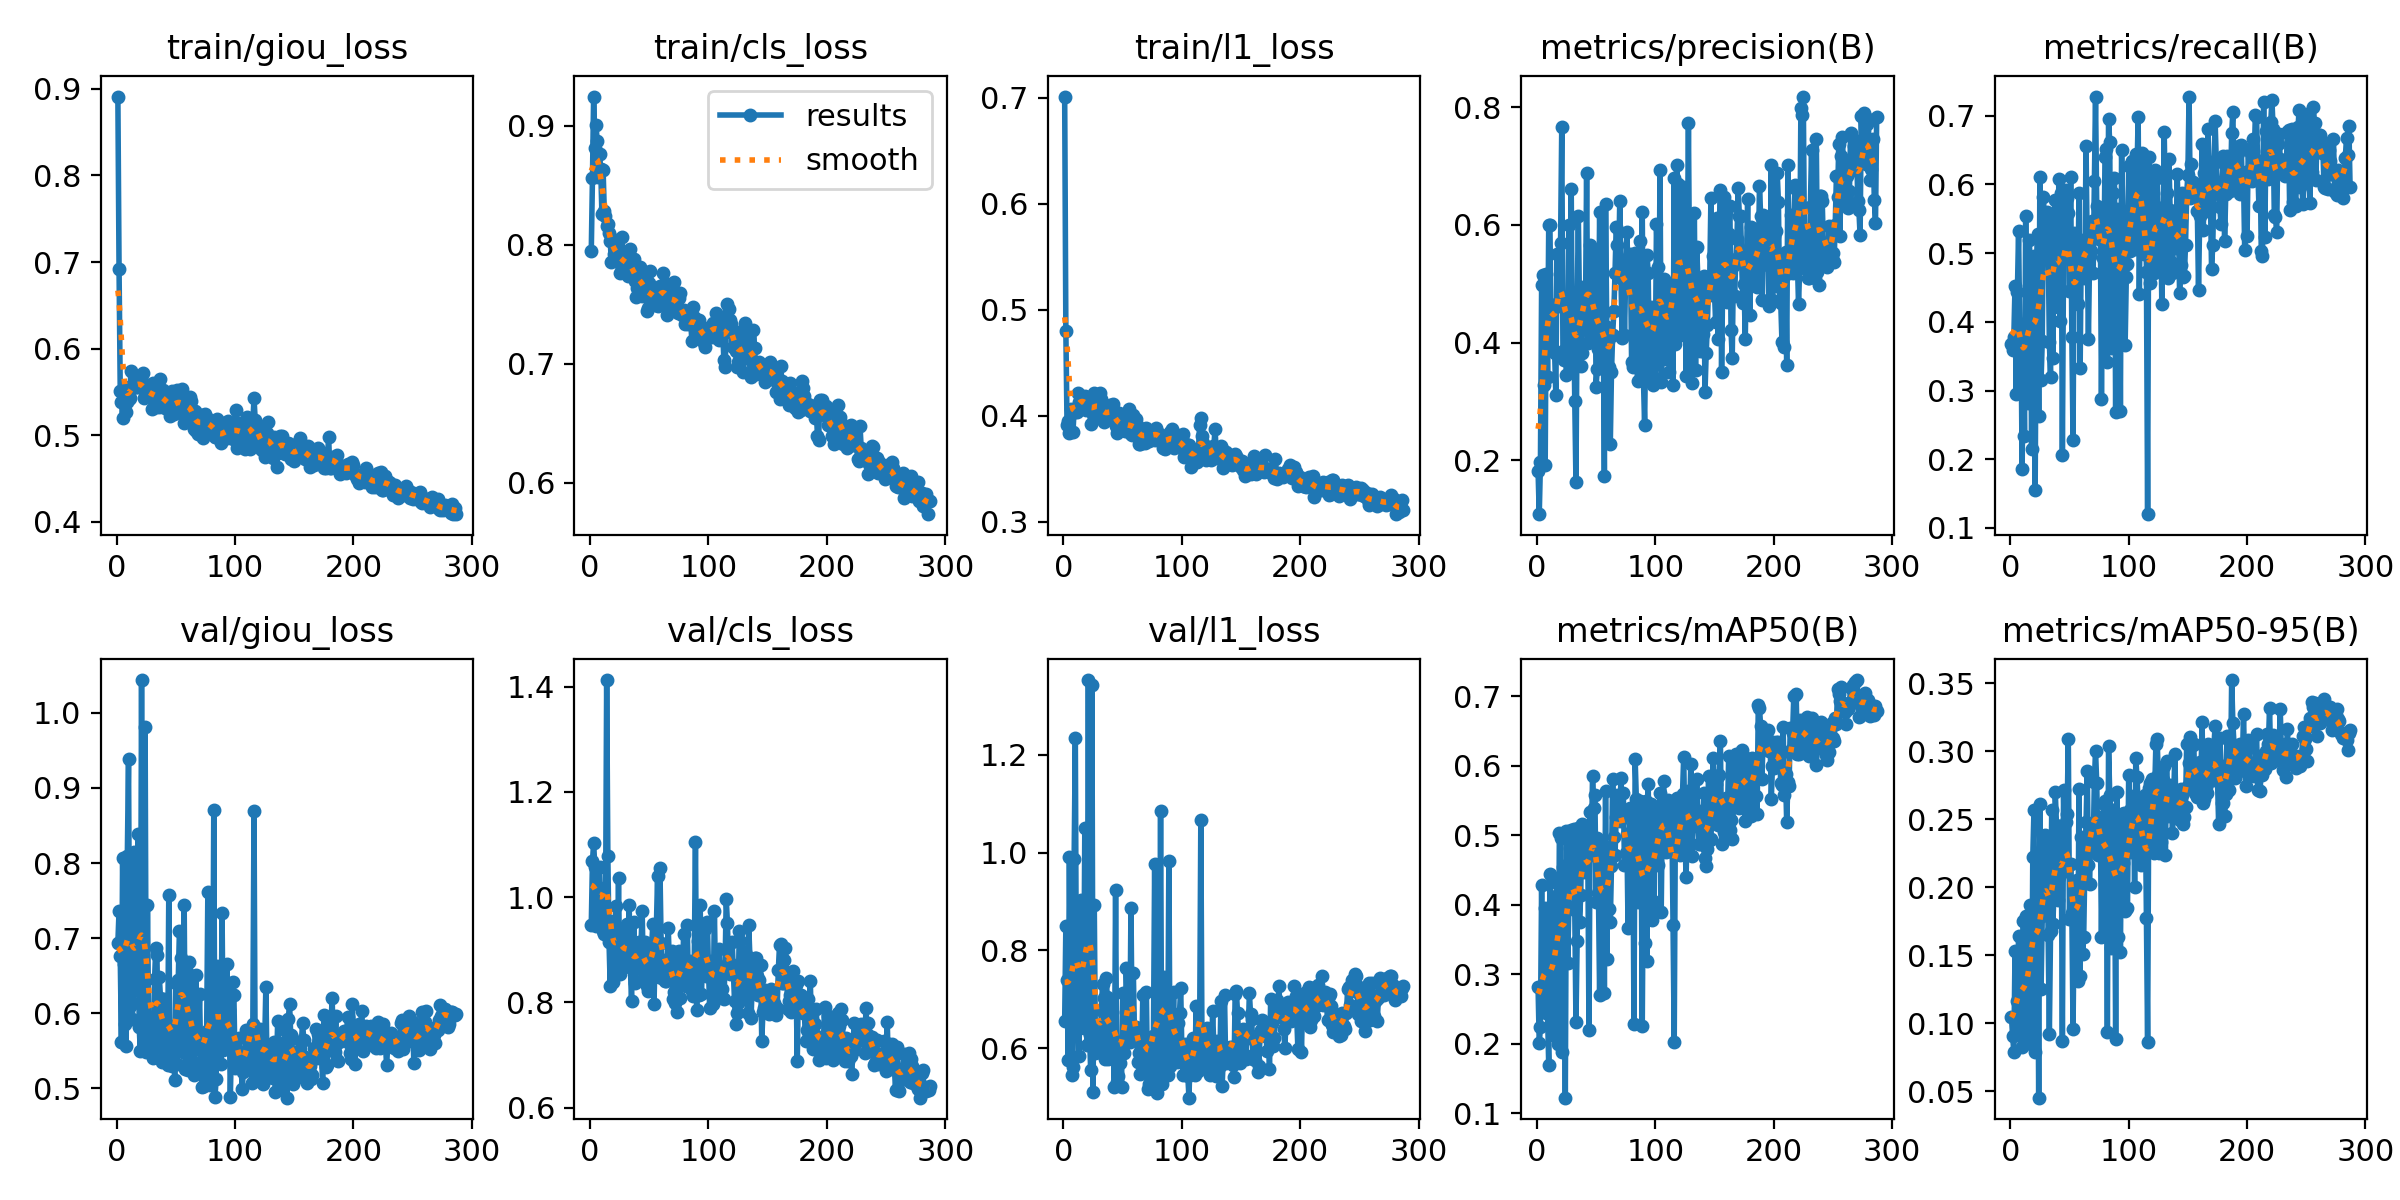

The data file committed next to this chart (first rows):
epoch, time, train/giou_loss, train/cls_loss, train/l1_loss, metrics/precision(B), metrics/recall(B), metrics/mAP50(B), metrics/mAP50-95(B), val/giou_loss, val/cls_loss, val/l1_loss, lr/pg0, lr/pg1, lr/pg2
1, 86.21, 0.8912, 0.7948, 0.7012, 0.1818, 0.3685, 0.281, 0.1044, 0.6939, 0.9462, 0.6564, 0.07014, 0.003318, 0.003318
2, 171.9, 0.6916, 0.856, 0.4796, 0.1086, 0.3595, 0.2007, 0.09018, 0.7367, 1.068, 0.8491, 0.04011, 0.00663, 0.00663
3, 257.1, 0.5514, 0.9248, 0.3912, 0.1968, 0.3782, 0.2244, 0.07865, 0.6758, 1.103, 0.7392, 0.01007, 0.009919, 0.009919
4, 340.6, 0.5383, 0.8819, 0.3949, 0.4973, 0.4529, 0.4287, 0.1534, 0.5623, 1.057, 0.5762, 0.009901, 0.009901, 0.009901
5, 427.6, 0.52, 0.9012, 0.3838, 0.5145, 0.2949, 0.246, 0.09105, 0.8072, 0.9459, 0.9901, 0.009868, 0.009868, 0.009868
6, 515.8, 0.5498, 0.887, 0.4063, 0.3289, 0.443, 0.2751, 0.1166, 0.6659, 0.9508, 0.6759, 0.009835, 0.009835, 0.009835
7, 600.4, 0.5559, 0.8568, 0.4052, 0.1924, 0.5325, 0.395, 0.1643, 0.5856, 1.019, 0.5463, 0.009802, 0.009802, 0.009802
8, 685.5, 0.5265, 0.8765, 0.3845, 0.5174, 0.3763, 0.3407, 0.1351, 0.5563, 1.058, 0.5611, 0.009769, 0.009769, 0.009769
9, 770.5, 0.5387, 0.8634, 0.4062, 0.3414, 0.3972, 0.2427, 0.09023, 0.8097, 0.9769, 0.9866, 0.009736, 0.009736, 0.009736
10, 857.2, 0.5422, 0.8256, 0.4034, 0.5996, 0.1854, 0.1695, 0.08215, 0.9386, 0.997, 1.235, 0.009703, 0.009703, 0.009703
11, 939.9, 0.5431, 0.8627, 0.404, 0.6003, 0.3763, 0.4441, 0.1752, 0.6093, 0.9351, 0.6388, 0.00967, 0.00967, 0.00967
12, 1022, 0.5743, 0.8281, 0.4214, 0.4248, 0.2336, 0.2628, 0.1144, 0.7179, 0.9306, 0.7278, 0.009637, 0.009637, 0.009637
13, 1103, 0.5566, 0.8242, 0.4135, 0.3885, 0.5536, 0.3808, 0.1789, 0.5926, 0.9386, 0.5842, 0.009604, 0.009604, 0.009604
14, 1186, 0.556, 0.8154, 0.4142, 0.4646, 0.3313, 0.2125, 0.08532, 0.6137, 1.412, 0.7126, 0.009571, 0.009571, 0.009571
15, 1267, 0.5576, 0.8174, 0.4154, 0.3822, 0.2816, 0.2362, 0.08519, 0.8143, 1.078, 0.9026, 0.009538, 0.009538, 0.009538
16, 1349, 0.5553, 0.8097, 0.418, 0.3114, 0.5195, 0.4124, 0.1451, 0.6315, 0.914, 0.6504, 0.009505, 0.009505, 0.009505
17, 1430, 0.5557, 0.8031, 0.4122, 0.5513, 0.4808, 0.4309, 0.1872, 0.636, 0.8318, 0.6418, 0.009472, 0.009472, 0.009472
18, 1515, 0.5635, 0.7856, 0.4191, 0.467, 0.2149, 0.1992, 0.09046, 0.8383, 0.9542, 1.049, 0.009439, 0.009439, 0.009439
19, 1600, 0.5625, 0.8027, 0.4059, 0.4619, 0.4917, 0.5027, 0.2221, 0.5812, 0.838, 0.6569, 0.009406, 0.009406, 0.009406
20, 1681, 0.5552, 0.7927, 0.4112, 0.5691, 0.4965, 0.4957, 0.2567, 0.55, 0.8555, 0.6072, 0.009373, 0.009373, 0.009373
21, 1763, 0.5622, 0.7955, 0.4152, 0.7659, 0.1555, 0.1883, 0.07859, 1.044, 0.9079, 1.352, 0.00934, 0.00934, 0.00934
22, 1845, 0.5712, 0.8037, 0.4089, 0.3864, 0.4629, 0.454, 0.1763, 0.5834, 0.9827, 0.6266, 0.009307, 0.009307, 0.009307
23, 1926, 0.5432, 0.7916, 0.3926, 0.3708, 0.5284, 0.4561, 0.2097, 0.5738, 0.8591, 0.5556, 0.009274, 0.009274, 0.009274
24, 2007, 0.5539, 0.7914, 0.4065, 0.3848, 0.2631, 0.1223, 0.0451, 0.9818, 1.036, 1.343, 0.009241, 0.009241, 0.009241
25, 2089, 0.5457, 0.7766, 0.4018, 0.345, 0.6109, 0.5058, 0.2612, 0.5487, 0.8532, 0.5099, 0.009208, 0.009208, 0.009208
26, 2171, 0.5569, 0.7826, 0.4215, 0.4015, 0.316, 0.3167, 0.125, 0.7441, 0.9373, 0.892, 0.009175, 0.009175, 0.009175
27, 2252, 0.5459, 0.8062, 0.4107, 0.5995, 0.3719, 0.3973, 0.1791, 0.5868, 0.9138, 0.5904, 0.009142, 0.009142, 0.009142
28, 2334, 0.5489, 0.7837, 0.4048, 0.4232, 0.5822, 0.4823, 0.2206, 0.5606, 0.8716, 0.5932, 0.009109, 0.009109, 0.009109
29, 2416, 0.5519, 0.7782, 0.4108, 0.6615, 0.4951, 0.5076, 0.2387, 0.5511, 0.8667, 0.5974, 0.009076, 0.009076, 0.009076
30, 2497, 0.5306, 0.7887, 0.4045, 0.3527, 0.5261, 0.4571, 0.2377, 0.5496, 0.8786, 0.601, 0.009043, 0.009043, 0.009043
31, 2579, 0.5607, 0.7887, 0.4218, 0.461, 0.5604, 0.5092, 0.2347, 0.54, 0.9497, 0.6062, 0.00901, 0.00901, 0.00901
32, 2660, 0.5592, 0.7735, 0.4156, 0.3006, 0.5118, 0.3921, 0.1651, 0.6453, 0.8956, 0.6782, 0.008977, 0.008977, 0.008977
33, 2741, 0.5324, 0.7822, 0.3961, 0.1631, 0.3707, 0.231, 0.09215, 0.6875, 0.9849, 0.7325, 0.008944, 0.008944, 0.008944
34, 2822, 0.5369, 0.7963, 0.3945, 0.4596, 0.3191, 0.3484, 0.1679, 0.6781, 0.8681, 0.7033, 0.008911, 0.008911, 0.008911
35, 2904, 0.5487, 0.7829, 0.4037, 0.6146, 0.5402, 0.5109, 0.257, 0.5608, 0.8028, 0.5784, 0.008878, 0.008878, 0.008878
36, 2985, 0.533, 0.7785, 0.3964, 0.4587, 0.3481, 0.3748, 0.173, 0.648, 0.9045, 0.7428, 0.008845, 0.008845, 0.008845
37, 3067, 0.5647, 0.7878, 0.403, 0.3605, 0.5495, 0.4135, 0.2002, 0.6206, 0.9524, 0.7059, 0.008812, 0.008812, 0.008812
38, 3151, 0.5387, 0.7694, 0.4037, 0.3825, 0.5777, 0.5159, 0.2703, 0.5349, 0.8364, 0.5783, 0.008779, 0.008779, 0.008779
39, 3233, 0.5521, 0.7557, 0.41, 0.4945, 0.5389, 0.5009, 0.2459, 0.557, 0.8661, 0.6101, 0.008746, 0.008746, 0.008746
40, 3316, 0.5346, 0.7638, 0.4054, 0.4412, 0.4222, 0.4472, 0.1908, 0.6197, 0.89, 0.6852, 0.008713, 0.008713, 0.008713
41, 3399, 0.5313, 0.7794, 0.4042, 0.4418, 0.6074, 0.4872, 0.2076, 0.574, 0.9139, 0.6749, 0.00868, 0.00868, 0.00868
42, 3482, 0.5479, 0.781, 0.4116, 0.6884, 0.4008, 0.5077, 0.2412, 0.5652, 0.8645, 0.6028, 0.008647, 0.008647, 0.008647
43, 3566, 0.5444, 0.7754, 0.4035, 0.3988, 0.588, 0.4792, 0.2446, 0.531, 0.9087, 0.5212, 0.008614, 0.008614, 0.008614
44, 3648, 0.5328, 0.7565, 0.3904, 0.4415, 0.2066, 0.2196, 0.08661, 0.7578, 0.9735, 0.9242, 0.008581, 0.008581, 0.008581
45, 3730, 0.5221, 0.7673, 0.3837, 0.5667, 0.5007, 0.5333, 0.2715, 0.5369, 0.8439, 0.5318, 0.008548, 0.008548, 0.008548
46, 3813, 0.5284, 0.766, 0.3891, 0.4146, 0.5558, 0.4721, 0.2122, 0.5429, 0.9153, 0.5428, 0.008515, 0.008515, 0.008515
47, 3896, 0.5515, 0.7693, 0.4031, 0.4742, 0.5919, 0.5848, 0.2482, 0.5301, 0.858, 0.5804, 0.008482, 0.008482, 0.008482
48, 3979, 0.524, 0.7445, 0.3863, 0.4841, 0.58, 0.5393, 0.254, 0.5826, 0.8302, 0.5706, 0.008449, 0.008449, 0.008449
49, 4061, 0.5379, 0.7468, 0.3977, 0.5582, 0.5581, 0.5581, 0.3092, 0.5115, 0.822, 0.5216, 0.008416, 0.008416, 0.008416
50, 4143, 0.5274, 0.7677, 0.3918, 0.3251, 0.4445, 0.4045, 0.1765, 0.64, 0.8961, 0.7138, 0.008383, 0.008383, 0.008383
51, 4228, 0.5522, 0.7784, 0.3982, 0.3551, 0.6113, 0.4964, 0.2174, 0.5321, 0.8675, 0.5907, 0.00835, 0.00835, 0.00835
52, 4309, 0.5331, 0.755, 0.3861, 0.3886, 0.3776, 0.4167, 0.1809, 0.6444, 0.9067, 0.6216, 0.008317, 0.008317, 0.008317
53, 4392, 0.5353, 0.7522, 0.3874, 0.6225, 0.2285, 0.2697, 0.09597, 0.7098, 0.9484, 0.7636, 0.008284, 0.008284, 0.008284
54, 4474, 0.5431, 0.7525, 0.3858, 0.4204, 0.5297, 0.4605, 0.1821, 0.674, 0.7965, 0.6915, 0.008251, 0.008251, 0.008251
55, 4558, 0.5532, 0.7596, 0.4061, 0.3591, 0.4832, 0.4387, 0.1988, 0.5996, 0.9052, 0.6713, 0.008218, 0.008218, 0.008218
56, 4641, 0.5378, 0.749, 0.394, 0.4483, 0.49, 0.4859, 0.205, 0.5479, 0.9435, 0.6131, 0.008185, 0.008185, 0.008185
57, 4724, 0.5137, 0.7487, 0.3826, 0.1735, 0.4259, 0.2734, 0.1307, 0.7442, 1.039, 0.8875, 0.008152, 0.008152, 0.008152
58, 4810, 0.5208, 0.7544, 0.3822, 0.6351, 0.5874, 0.5645, 0.2721, 0.5262, 0.8488, 0.6244, 0.008119, 0.008119, 0.008119
59, 4892, 0.5424, 0.7655, 0.4005, 0.4269, 0.3326, 0.3221, 0.1349, 0.6552, 1.054, 0.754, 0.008086, 0.008086, 0.008086
60, 4975, 0.5325, 0.7528, 0.3865, 0.4031, 0.5187, 0.4752, 0.2373, 0.5241, 0.9133, 0.6226, 0.008053, 0.008053, 0.008053
... 227 more rows
